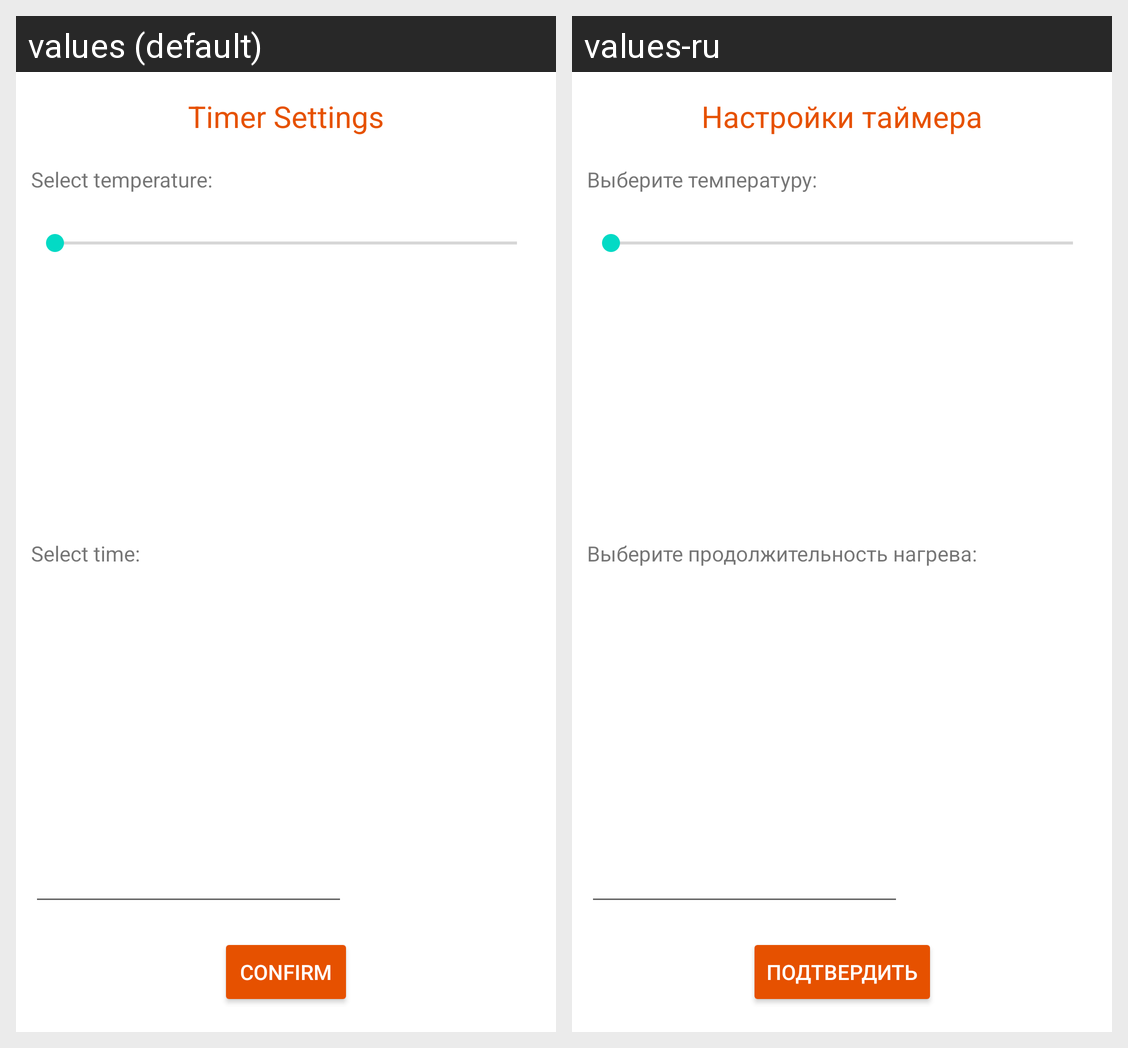

Locale-by-locale string values for the Android screen shown in this grid:
Android screen res/layout/timer_bottom_sheet.xml rendered under 2 locales, left to right: values (default), values-ru. Device: Nexus 5 (rendered at 1080×1920; each locale shown at half size, 540×960, under a caption strip naming it); theme Theme.DiplomApp.
Strings drawn on this screen, with the default value and each locale's value (text and hints the layout hard-codes, and strings that could not be matched under every locale, appear in the picture but are not listed):

Choose_temp
  values: Select temperature:
  values-ru: Выберите температуру:

Timer
  values: Select time:
  values-ru: Выберите продолжительность нагрева:

Confirm
  values: Confirm
  values-ru: Подтвердить

Timer_tv
  values: Timer Settings
  values-ru: Настройки таймера
